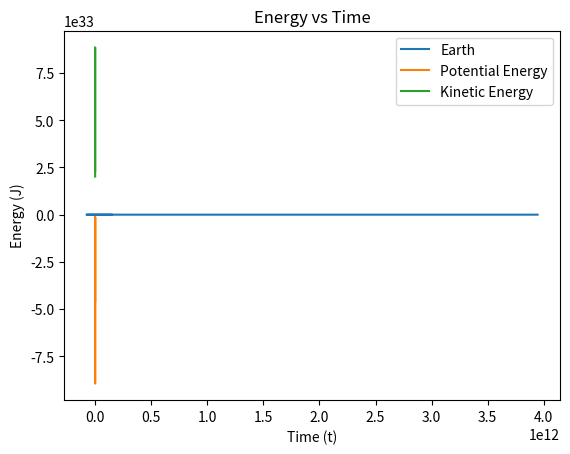

This chart was generated by the following Python code:
import numpy as np
import matplotlib.pyplot as mp

M = 1.989e30  # kg
G = 66374.2  # in m^3/ kg*yr^2
m = 5.0722e24

px0,py0 = 1.471e11, 0
vx0,vy0 = 0, 3.0287e4 * 8760 * 60 * 60
t0,tf,h = 0.0, 10.0, 1 / (8760*3)

gamma1 = G*M
gamma2 = gamma1*0.5

def f(r,gamma):
    x1,x2 = r[0],r[2]
    v1,v2 = r[1],r[3]
    R = np.sqrt(x1**2 + x2**2)
    a1 = -gamma * x1 / (R**3)
    a2 = -gamma * x2 / (R**3)
    return np.array([v1,a1,v2,a2], float)

tp,xp,yp,up,kp = np.arange(t0,tf,h),[],[],[],[]
r = np.array([px0,vx0,py0,vy0], float)

def vverlet(r,gamma,h):
    f_half_step = 0.5 * h * f(r,gamma)
    vx_half_step = r[1] + f_half_step[1]
    vy_half_step = r[3] + f_half_step[3]
    r[0] += h*vx_half_step
    r[2] += h*vy_half_step
    Return = np.array([r[0],vx_half_step,r[2],vy_half_step],float)
    k = h*f(Return,gamma)
    Return[1] += k[1]
    Return[3] += k[3]
    return Return

def potential(r):
    R = np.sqrt(r[0]**2 + r[2]**2)
    return -6.674e-11*M*m/R

def kinetic(r):
    V_square = r[1]**2 + r[3]**2
    return 0.5*m*V_square / (8760 * 60 * 60)**2


for t in tp:
    xp.append(r[0])
    yp.append(r[2])
    up.append(potential(r))
    kp.append(kinetic(r))
    if t < 5.0:
        r = vverlet(r,gamma1,h)
    else:
        r =vverlet(r,gamma2,h)

mp.title("Earth's Trajectory")
mp.plot(xp,yp,label='Earth')
mp.xlabel('x (m)')
mp.ylabel('y (m)')
mp.legend()
mp.show()

mp.title("Energy vs Time")
mp.plot(tp, up, label="Potential Energy")
mp.plot(tp, kp, label="Kinetic Energy")
mp.xlabel("Time (t)")
mp.ylabel("Energy (J)")
mp.legend()
mp.show()
